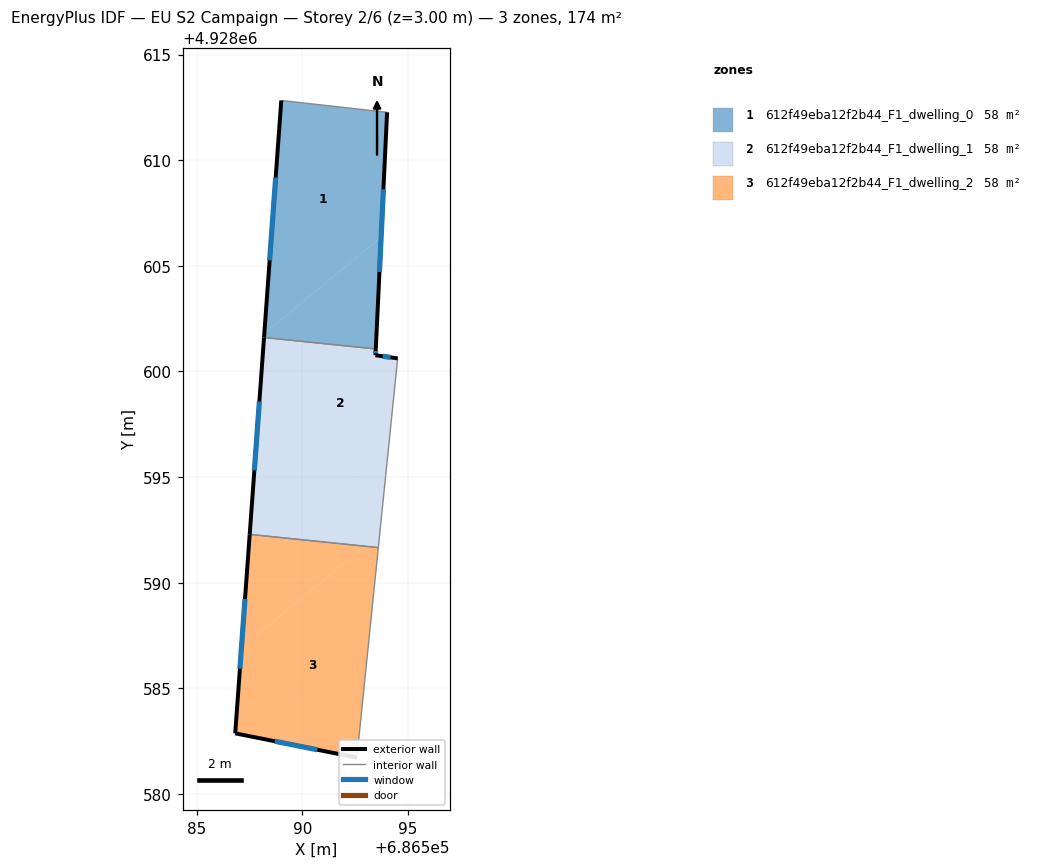
=== STOREY PLAN SPEC (per zone: floor XY polygon, exterior-wall plan segments, windows/doors) ===
zone 1: 612f49eba12f2b44_F1_dwelling_0  (58.1 m²)
  floor: (686594.01, 4928612.27) (686593.73, 4928606.35) (686588.20, 4928601.79) (686589.00, 4928612.83)
  floor: (686593.73, 4928606.35) (686593.47, 4928601.06) (686588.19, 4928601.61) (686588.20, 4928601.79)
  exterior wall: (686589.00, 4928612.83) – (686588.19, 4928601.61)  [11.3 m]
    window: (686588.74, 4928609.18) – (686588.45, 4928605.26)  [4.1 m²]
  exterior wall: (686593.47, 4928601.06) – (686594.01, 4928612.27)  [11.2 m]
    window: (686593.65, 4928604.71) – (686593.84, 4928608.62)  [4.1 m²]
  interior walls: 2
zone 2: 612f49eba12f2b44_F1_dwelling_1  (58.1 m²)
  floor: (686594.51, 4928600.62) (686593.76, 4928593.24) (686588.08, 4928600.12) (686588.19, 4928601.61) (686593.47, 4928601.06) (686593.46, 4928600.77)
  floor: (686588.08, 4928600.12) (686593.76, 4928593.24) (686593.66, 4928592.31) (686592.95, 4928591.73) (686587.51, 4928592.29)
  floor: (686593.66, 4928592.31) (686593.60, 4928591.66) (686592.95, 4928591.73)
  exterior wall: (686588.19, 4928601.61) – (686587.51, 4928592.29)  [9.3 m]
    window: (686587.96, 4928598.58) – (686587.73, 4928595.32)  [3.4 m²]
  exterior wall: (686593.46, 4928600.77) – (686593.47, 4928601.06)  [0.3 m]
    window: (686593.47, 4928600.86) – (686593.47, 4928600.97)  [0.1 m²]
  exterior wall: (686594.51, 4928600.62) – (686593.46, 4928600.77)  [1.1 m]
    window: (686594.17, 4928600.67) – (686593.80, 4928600.72)  [0.4 m²]
  interior walls: 3
zone 3: 612f49eba12f2b44_F1_dwelling_2  (58.1 m²)
  floor: (686593.60, 4928591.66) (686592.58, 4928581.72) (686586.82, 4928582.87) (686587.12, 4928586.91) (686592.95, 4928591.73)
  floor: (686592.95, 4928591.73) (686587.12, 4928586.91) (686587.51, 4928592.29)
  exterior wall: (686587.51, 4928592.29) – (686586.82, 4928582.87)  [9.4 m]
    window: (686587.28, 4928589.22) – (686587.04, 4928585.93)  [3.5 m²]
  exterior wall: (686586.82, 4928582.87) – (686592.58, 4928581.72)  [5.9 m]
    window: (686588.69, 4928582.49) – (686590.71, 4928582.09)  [2.2 m²]
  interior walls: 2

=== DERIVED (storey summary) ===
Building: EU S2 Campaign
Storey: 2 of 6  (floor level z = 3.00 m)
Storey gross floor area: 174.3 m²
Zones on this storey: 3
  - 612f49eba12f2b44_F1_dwelling_0: floor 58.1 m²; exterior wall 22.5 m (67.4 m²); 2 window(s) 8.2 m²; WWR 12.2%
  - 612f49eba12f2b44_F1_dwelling_1: floor 58.1 m²; exterior wall 10.7 m (32.1 m²); 3 window(s) 3.9 m²; WWR 12.2%
  - 612f49eba12f2b44_F1_dwelling_2: floor 58.1 m²; exterior wall 15.3 m (46.0 m²); 2 window(s) 5.6 m²; WWR 12.2%
Zone adjacency (shared interzone walls):
  - 612f49eba12f2b44_F1_dwelling_0 ↔ 612f49eba12f2b44_F1_dwelling_1
  - 612f49eba12f2b44_F1_dwelling_1 ↔ 612f49eba12f2b44_F1_dwelling_2